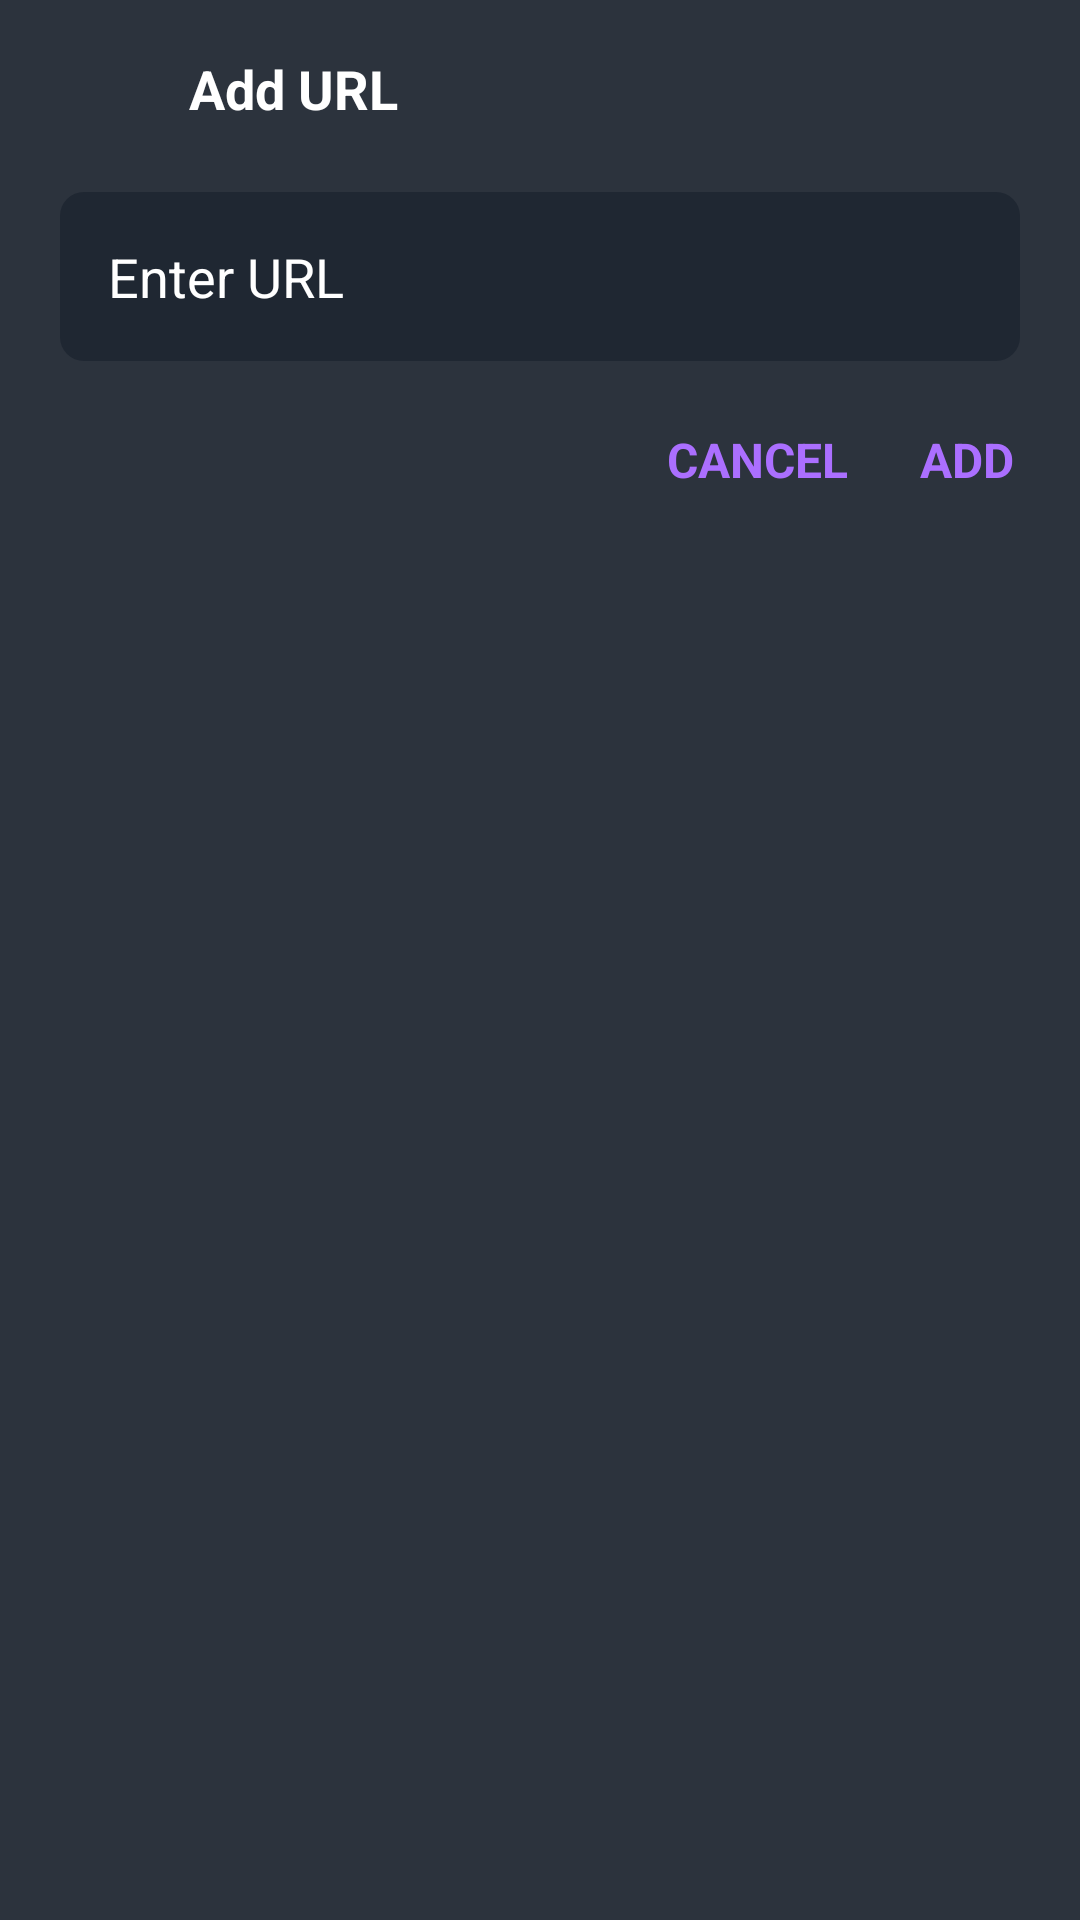

Reconstruct the res/layout file that produces this screen, plus the resources it refers to.
<!-- AndroidManifest.xml: application theme Theme.Notes -->
<!-- res/layout/layout_url.xml -->
<?xml version="1.0" encoding="utf-8"?>
<RelativeLayout xmlns:android="http://schemas.android.com/apk/res/android"
    xmlns:app="http://schemas.android.com/apk/res-auto"
    xmlns:tools="http://schemas.android.com/tools"
    android:layout_width="match_parent"
    android:layout_height="wrap_content"
    android:id="@+id/addURL"
    android:background="#2c333d"
    android:orientation="vertical">


    <LinearLayout
        android:layout_width="match_parent"
        android:layout_height="wrap_content"
        android:orientation="vertical"
        app:layout_constraintBottom_toBottomOf="parent"
        app:layout_constraintEnd_toEndOf="parent"
        app:layout_constraintHorizontal_bias="0.5"
        app:layout_constraintStart_toStartOf="parent"
        app:layout_constraintTop_toTopOf="parent">

        <LinearLayout

            android:layout_width="match_parent"
            android:layout_height="wrap_content"
            android:layout_margin="12dp"
            android:orientation="horizontal"
            tools:ignore="UseCompoundDrawables">

            <ImageView
                android:layout_width="35dp"
                android:layout_height="35dp"
                android:src="@drawable/ic_baseline_language_24"
                android:contentDescription="@string/urlimage" />

            <TextView
                android:layout_width="match_parent"
                android:layout_height="35dp"
                android:layout_marginStart="16dp"
                android:gravity="center_vertical"
                android:text="@string/add_url"
                android:textColor="@color/white"
                android:textSize="18sp"
                android:textStyle="bold" />


        </LinearLayout>

            <EditText
                android:id="@+id/inputURL"
                android:layout_width="match_parent"
                android:layout_height="wrap_content"
                android:hint="@string/enter_url"
                android:background="@drawable/text_bg"
               android:layout_marginLeft="20dp"
                android:layout_marginRight="20dp"
                android:padding="16dp"
                android:textColor="@color/white"
                android:layout_marginTop="5dp"
                android:textColorHint="@color/white"/>

            <LinearLayout
                android:layout_width="match_parent"
                android:layout_height="wrap_content"
                android:orientation="horizontal"
                android:gravity="end"
                android:padding="10dp"
               >

                <TextView
                    android:id="@+id/textCancel"
                    android:layout_width="wrap_content"
                    android:layout_height="wrap_content"
                    android:text="@string/cancel"
                    android:textSize="16sp"
                    android:layout_margin="12dp"
                    android:textStyle="bold"
                    android:textColor="#AB6FFF"/>

                <TextView
                    android:id="@+id/textAdd"
                    android:layout_width="wrap_content"
                    android:layout_height="wrap_content"
                    android:text="@string/add"
                    android:textSize="16sp"
                    android:layout_margin="12dp"
                    android:textStyle="bold"
                    android:textColor="#AB6FFF"/>

            </LinearLayout>


    </LinearLayout>







</RelativeLayout>
<!-- resources referenced by this layout -->
<resources>
  <!-- drawable text_bg (drawable) -->
  <?xml version="1.0" encoding="utf-8"?>
  <shape xmlns:android="http://schemas.android.com/apk/res/android" android:shape="rectangle">
  
      <solid android:color="#1f2732"/>
      <corners android:radius="8dp"/>
      <size android:width="16dp" android:height="16dp"/>
  
  </shape>
  <string name="add">ADD</string>
  <string name="add_url">Add URL</string>
  <string name="cancel" tools:ignore="ButtonCase">CANCEL</string>
  <string name="enter_url">Enter URL</string>
  <string name="urlimage">urlImage</string>
  <style name="Theme.Notes" parent="Theme.MaterialComponents.DayNight.DarkActionBar">
          
          <item name="colorPrimary">@color/purple_500</item>
          <item name="colorPrimaryVariant">@color/black</item>
          <item name="colorOnPrimary">@color/white</item>
          
          <item name="colorSecondary">@color/teal_200</item>
          <item name="colorSecondaryVariant">@color/teal_700</item>
          <item name="colorOnSecondary">@color/black</item>
  
          <item name="android:statusBarColor">?attr/colorPrimaryVariant</item>
  
      </style>
  <!-- not gathered from this repository: default colours our renderer supplied (Android Studio template values) -->
  <color name="purple_500">#FF6200EE</color>
  <color name="teal_200">#FF03DAC5</color>
  <color name="teal_700">#FF018786</color>
  <color name="black">#FF000000</color>
  <color name="white">#FFFFFFFF</color>
</resources>
